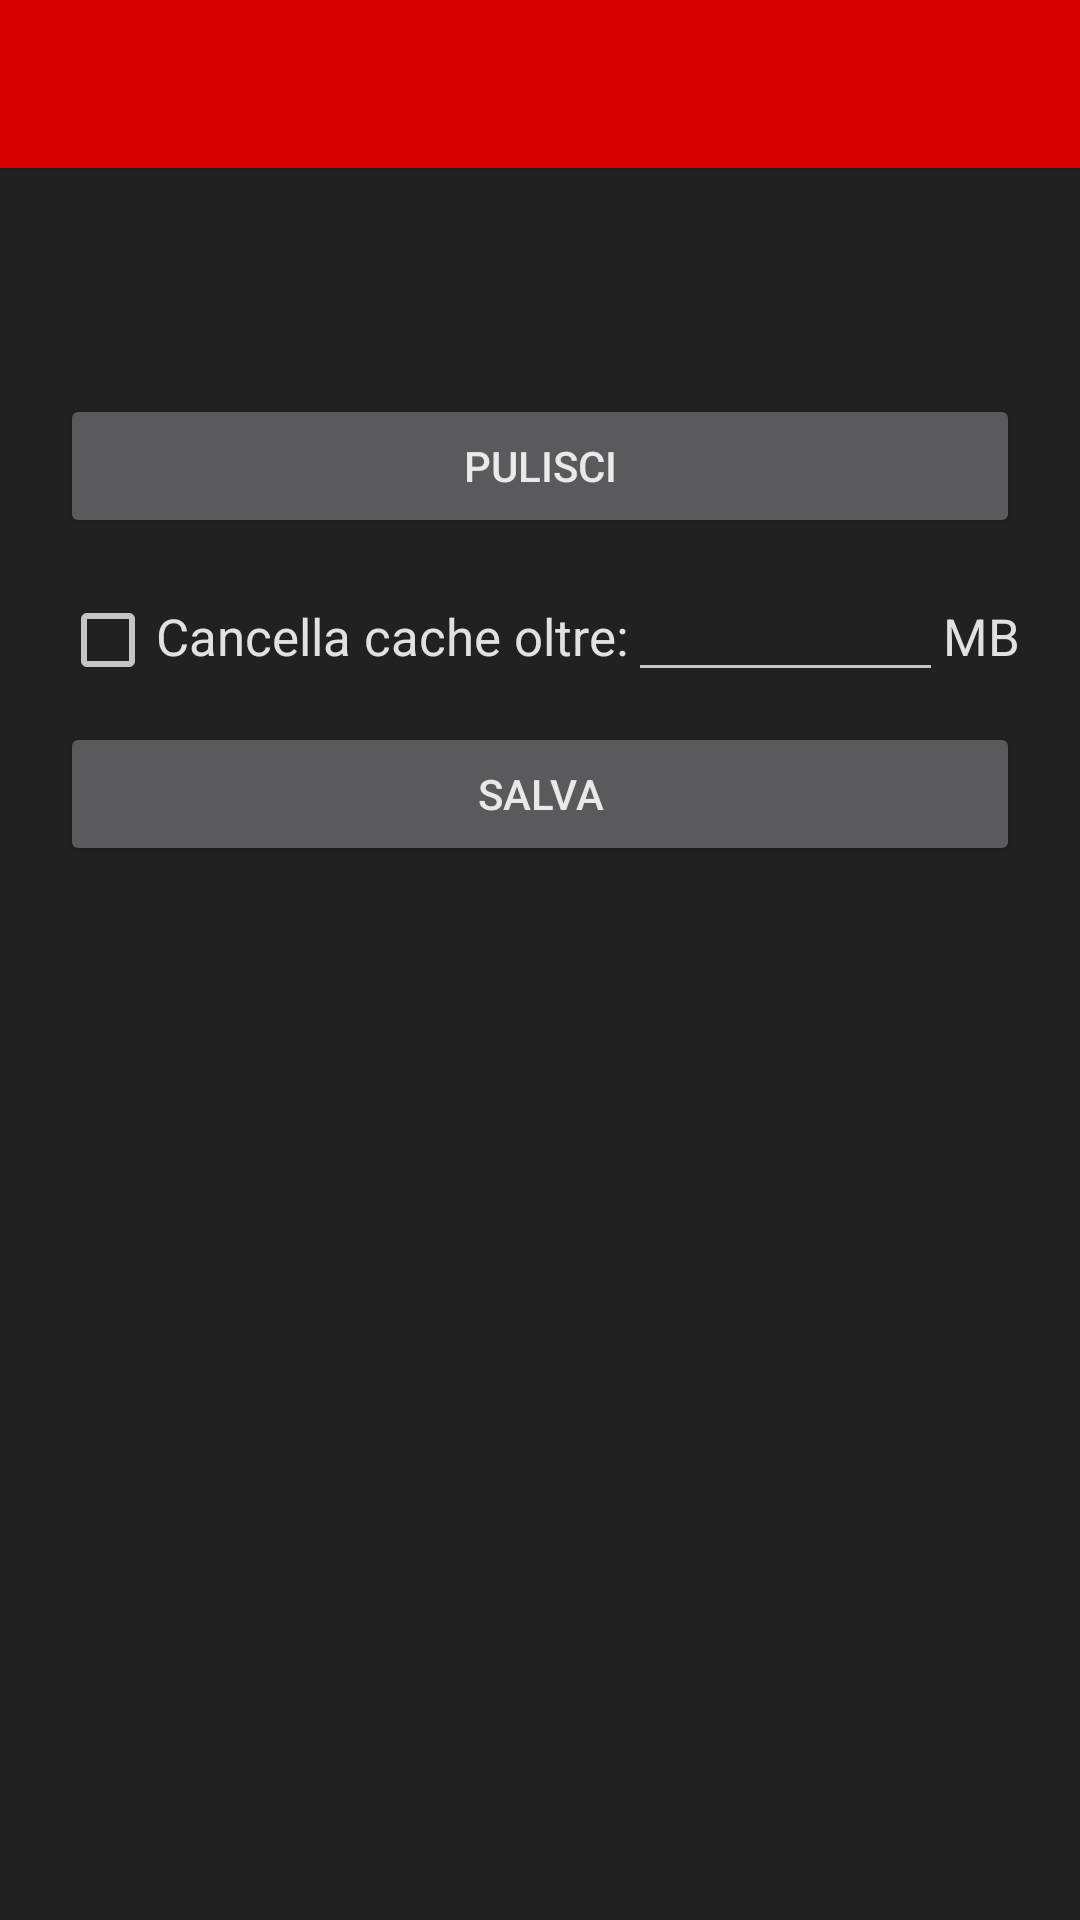

This screen was rendered from an Android layout file. Write that file and the resources it references.
<!-- AndroidManifest.xml: application theme AppTheme -->
<!-- res/layout/activity_cache.xml -->
<?xml version="1.0" encoding="utf-8"?>
<android.support.design.widget.CoordinatorLayout xmlns:android="http://schemas.android.com/apk/res/android"
    xmlns:app="http://schemas.android.com/apk/res-auto"
    android:layout_width="match_parent"
    android:layout_height="match_parent"
    android:fitsSystemWindows="true"
    android:orientation="vertical">

    <android.support.design.widget.AppBarLayout
        android:layout_width="match_parent"
        android:layout_height="wrap_content">

        <include layout="@layout/toolbar"/>

    </android.support.design.widget.AppBarLayout>

    <LinearLayout
        android:id="@+id/main"
        android:layout_width="match_parent"
        android:layout_height="match_parent"
        android:layout_margin="20dp"
        android:orientation="vertical"
        app:layout_behavior="@string/appbar_scrolling_view_behavior">

        <TextView
            android:id="@+id/count"
            android:layout_width="wrap_content"
            android:layout_height="wrap_content"
            android:textSize="@dimen/text_subtitle"/>

        <TextView
            android:id="@+id/size"
            android:layout_width="wrap_content"
            android:layout_height="wrap_content"
            android:textSize="@dimen/text_subtitle"/>

        <Button
            android:id="@+id/clear"
            android:layout_width="match_parent"
            android:layout_height="wrap_content"
            android:layout_marginBottom="10dp"
            android:layout_marginTop="10dp"
            android:padding="10dp"
            android:text="@string/clean" />

        <LinearLayout
            android:layout_width="match_parent"
            android:layout_height="wrap_content"
            android:orientation="horizontal">

            <CheckBox
                android:id="@+id/autodelete"
                android:layout_width="wrap_content"
                android:layout_height="wrap_content" />

            <TextView
                android:layout_width="wrap_content"
                android:layout_height="wrap_content"
                android:text="@string/clear_after"
                android:textSize="@dimen/text_subtitle"/>

            <EditText
                android:id="@+id/threshold"
                android:layout_width="0dp"
                android:layout_height="wrap_content"
                android:layout_weight="1"
                android:inputType="numberDecimal" />

            <TextView
                android:layout_width="wrap_content"
                android:layout_height="wrap_content"
                android:text="@string/mb"
                android:textSize="@dimen/text_subtitle"/>

        </LinearLayout>

        <Button
            android:id="@+id/save"
            android:layout_width="match_parent"
            android:layout_height="wrap_content"
            android:layout_marginBottom="10dp"
            android:layout_marginTop="10dp"
            android:padding="10dp"
            android:text="@string/save" />

    </LinearLayout>

</android.support.design.widget.CoordinatorLayout>
<!-- res/layout/toolbar.xml (included above) -->
<android.support.v7.widget.Toolbar xmlns:android="http://schemas.android.com/apk/res/android"
    xmlns:app="http://schemas.android.com/apk/res-auto"
    android:layout_width="match_parent"
    android:layout_height="?attr/actionBarSize"
    android:id="@+id/toolbar"
    android:background="?attr/colorPrimary"
    android:titleTextColor="@android:color/white"
    android:subtitleTextColor="@android:color/white"
    app:subtitleTextColor="@android:color/white"
    app:titleTextColor="@android:color/white"
    app:theme="@style/ThemeOverlay.AppCompat.Dark.ActionBar"
    app:popupTheme="@style/ThemeOverlay.AppCompat.Light" />
<!-- resources referenced by this layout -->
<resources>
  <dimen name="text_subtitle">17sp</dimen>
  <string name="clean">Pulisci</string>
  <string name="clear_after">Cancella cache oltre:</string>
  <string name="mb">MB</string>
  <string name="save">Salva</string>
  <style name="AppTheme" parent="Theme.AppCompat.NoActionBar">
          
          <item name="colorPrimary">@color/colorPrimary</item>
          <item name="colorPrimaryDark">@color/colorPrimaryDark</item>
          <item name="colorAccent">@color/colorAccent</item>
          <item name="android:windowBackground">@color/colorBackground</item>
          <item name="android:colorBackground">@color/colorBackground</item>
          <item name="android:textColor">@color/colorTextPrimary</item>
          <item name="android:textColorPrimary">@color/colorTextPrimary</item>
          <item name="android:textColorSecondary">@color/colorTextSecondary</item>
          <item name="android:windowTranslucentStatus" tools:targetApi="kitkat">true</item>
          <item name="android:colorControlHighlight" tools:targetApi="lollipop">@android:color/white</item>
          <item name="android:popupMenuStyle">@style/FooterPopupStyle</item>
          <item name="popupMenuStyle">@style/FooterPopupStyle</item>
          <item name="preferenceTheme">@style/FooterPopupStyle</item>
          <item name="android:alertDialogTheme">@style/DialogStyle</item>
          <item name="alertDialogTheme">@style/DialogStyle</item>
          <item name="android:statusBarColor" tools:targetApi="lollipop">@color/colorPrimary</item>
          <item name="colorControlNormal">#c5c5c5</item>
          <item name="colorControlActivated">@color/colorPrimary</item>
  
      </style>
  <color name="colorPrimary">#D90000</color>
  <color name="colorPrimaryDark">#BB0006</color>
  <color name="colorAccent">#FFFFFF</color>
  <color name="colorBackground">#212121</color>
  <color name="colorTextPrimary">#DDFFFFFF</color>
  <color name="colorTextSecondary">#B2FFFFFF</color>
  <style name="FooterPopupStyle" parent="@style/Widget.AppCompat.Light.PopupMenu">
          <item name="colorAccent">@color/colorPrimary</item>
      </style>
  <style name="DialogStyle" parent="Theme.AppCompat.Dialog">
          <item name="android:colorBackground">@color/colorBackground</item>
          <item name="colorPrimary">@color/colorPrimary</item>
          <item name="colorPrimaryDark">@color/colorPrimaryDark</item>
          <item name="colorAccent">@color/colorPrimary</item>
          <item name="android:textColorPrimary">@color/colorTextPrimary</item>
          <item name="android:textColorSecondary">@color/colorTextSecondary</item>
          
          <item name="android:colorControlHighlight" tools:targetApi="lollipop">@android:color/white</item>
      </style>
</resources>
